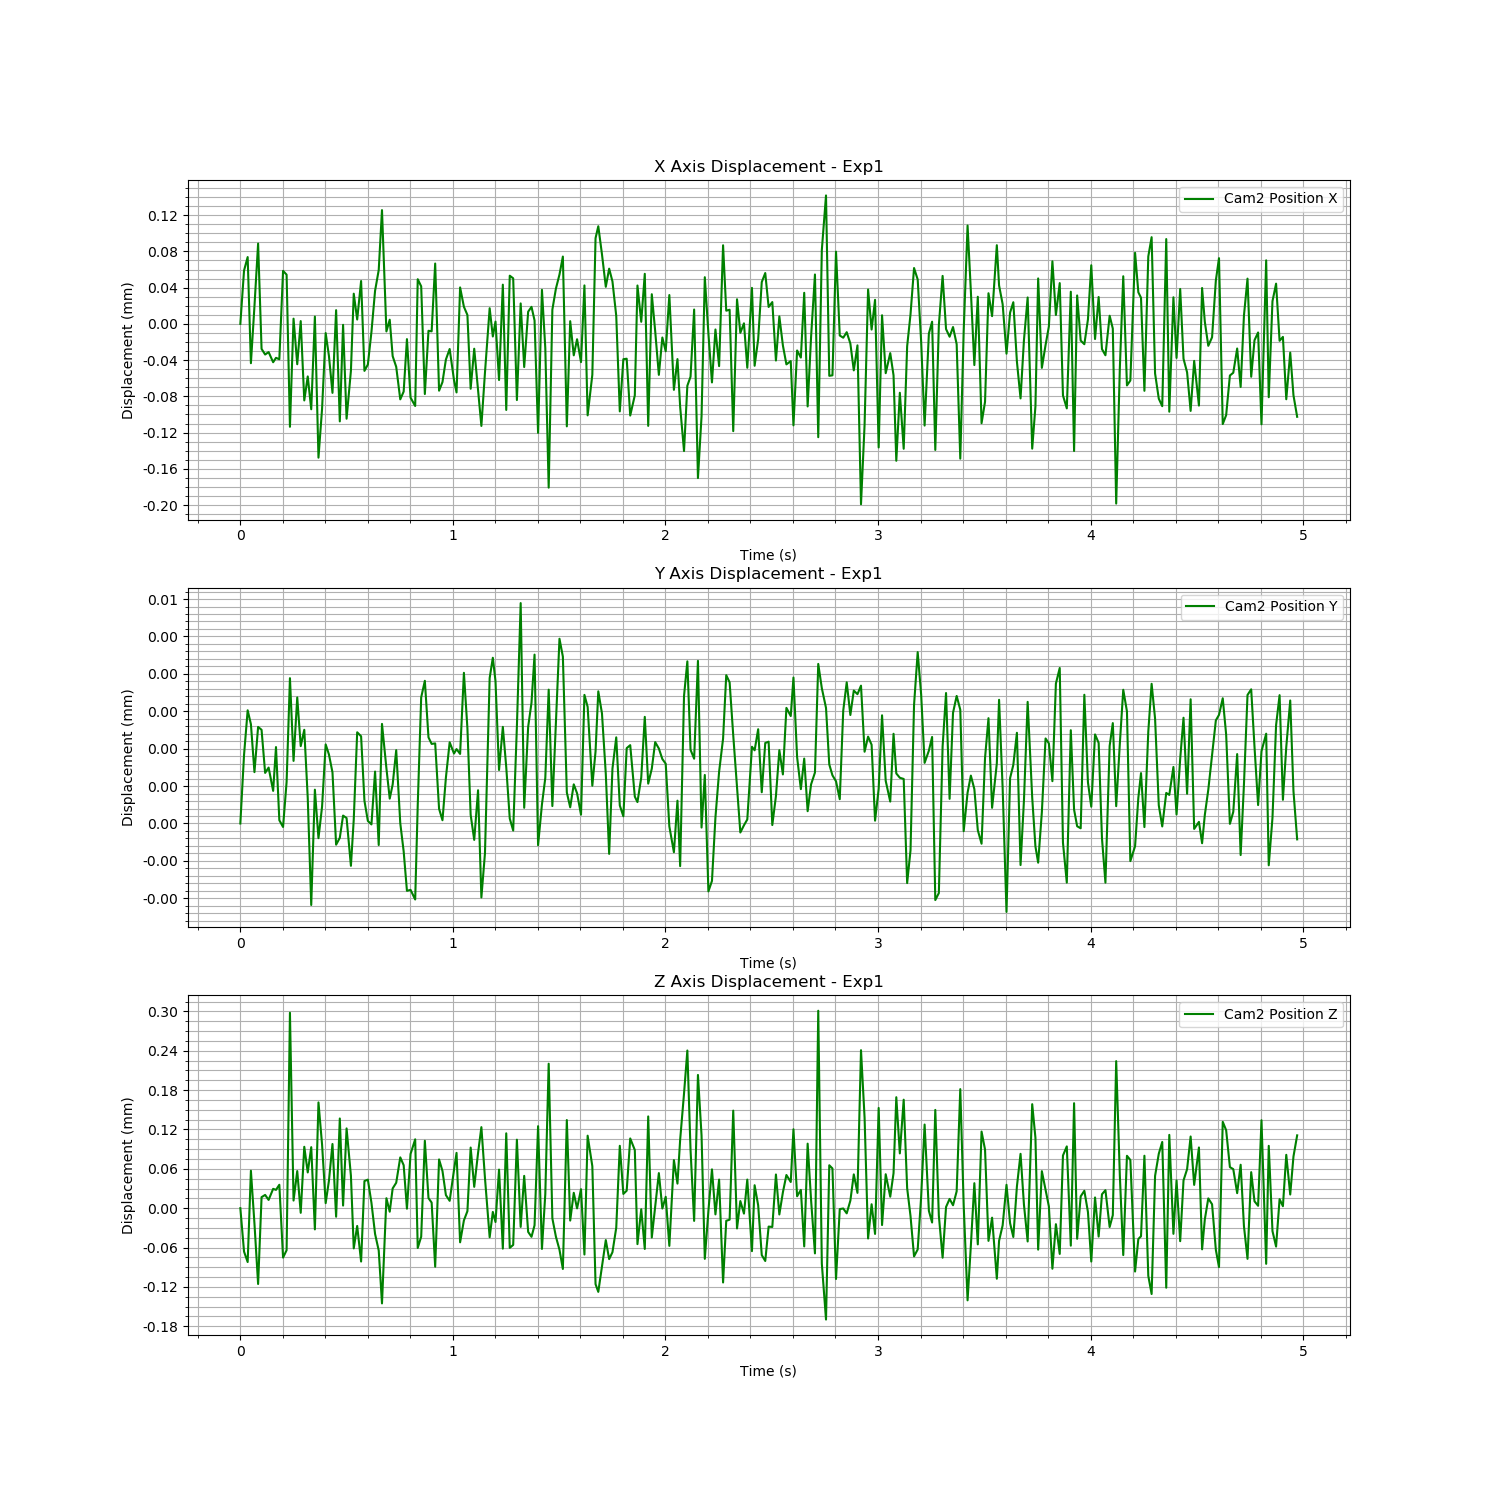

Source data for this figure (header and first rows):
Time (s), Cam2 Fiducial ID, Cam2 Position X, Cam2 Position Y, Cam2 Position Z, Cam2 Rotation X, Cam2 Rotation Y, Cam2 Rotation Z, Cam2 Rotation W
1723616265, 9, -0.5984, -0.006216, 0.725, 0.9414, 0.01349, 0.3371, -0.003265
1723616265, 9, -0.5983, -0.006214, 0.725, 0.9413, 0.01352, 0.3372, -0.003117
1723616265, 9, -0.5983, -0.006213, 0.7249, 0.9413, 0.01347, 0.3373, -0.003134
1723616265, 9, -0.5984, -0.006213, 0.7251, 0.9414, 0.01341, 0.3371, -0.003131
1723616265, 9, -0.5984, -0.006214, 0.725, 0.9414, 0.01345, 0.3371, -0.003047
1723616265, 9, -0.5983, -0.006213, 0.7249, 0.9413, 0.0135, 0.3372, -0.003046
1723616265, 9, -0.5984, -0.006213, 0.725, 0.9414, 0.01359, 0.3369, -0.003236
1723616265, 9, -0.5984, -0.006214, 0.725, 0.9414, 0.01363, 0.337, -0.003158
1723616265, 9, -0.5984, -0.006214, 0.725, 0.9414, 0.01356, 0.3371, -0.003085
1723616265, 9, -0.5984, -0.006215, 0.725, 0.9414, 0.01361, 0.337, -0.003196
1723616265, 9, -0.5984, -0.006213, 0.725, 0.9414, 0.01362, 0.3369, -0.00332
1723616265, 9, -0.5984, -0.006215, 0.7251, 0.9414, 0.0135, 0.337, -0.003293
1723616265, 9, -0.5983, -0.006216, 0.7249, 0.9413, 0.01354, 0.3372, -0.0033
1723616265, 9, -0.5983, -0.006214, 0.725, 0.9413, 0.01346, 0.3373, -0.003133
1723616265, 9, -0.5985, -0.006212, 0.7253, 0.9578, 0.01469, -0.2871, -0.0004312
1723616265, 9, -0.5984, -0.006214, 0.725, 0.9569, 0.01369, 0.29, -0.002946
1723616265, 9, -0.5984, -0.006212, 0.7251, 0.9428, 0.01341, 0.3331, -0.0032
1723616265, 9, -0.5984, -0.006213, 0.725, 0.9414, 0.01345, 0.3369, -0.003152
1723616265, 9, -0.5985, -0.006213, 0.7251, 0.9415, 0.01344, 0.3368, -0.003169
1723616265, 9, -0.5984, -0.006215, 0.7251, 0.9414, 0.01354, 0.3369, -0.00311
1723616265, 9, -0.5985, -0.006218, 0.7251, 0.9414, 0.01354, 0.3369, -0.003169
1723616265, 9, -0.5984, -0.006215, 0.725, 0.9414, 0.01359, 0.337, -0.003129
1723616265, 9, -0.5985, -0.006216, 0.7252, 0.9415, 0.01355, 0.3368, -0.003201
1723616265, 9, -0.5985, -0.006215, 0.7251, 0.9414, 0.0136, 0.3369, -0.003301
1723616265, 9, -0.5984, -0.006213, 0.725, 0.9414, 0.0135, 0.3371, -0.003242
1723616265, 9, -0.5984, -0.006214, 0.7251, 0.9414, 0.01346, 0.337, -0.00317
1723616265, 9, -0.5985, -0.006214, 0.7251, 0.9414, 0.01344, 0.3371, -0.003151
1723616265, 9, -0.5984, -0.006216, 0.725, 0.9413, 0.01345, 0.3373, -0.00314
1723616265, 9, -0.5985, -0.006216, 0.7252, 0.9414, 0.01335, 0.337, -0.00311
1723616265, 9, -0.5984, -0.006215, 0.725, 0.9413, 0.01339, 0.3372, -0.003136
1723616265, 9, -0.5985, -0.006215, 0.7251, 0.9414, 0.01345, 0.3369, -0.003142
1723616265, 9, -0.5984, -0.006217, 0.7251, 0.9414, 0.01348, 0.337, -0.003067
1723616265, 9, -0.5983, -0.006215, 0.725, 0.9414, 0.01359, 0.3371, -0.003159
1723616265, 9, -0.5984, -0.006213, 0.725, 0.9414, 0.01361, 0.3369, -0.003271
1723616266, 9, -0.5983, -0.006213, 0.7249, 0.9414, 0.0136, 0.3371, -0.003162
1723616266, 9, -0.5984, -0.006215, 0.7251, 0.9414, 0.01364, 0.3369, -0.003334
1723616266, 9, -0.5984, -0.006215, 0.7251, 0.9414, 0.01355, 0.3369, -0.003269
1723616266, 9, -0.5984, -0.006216, 0.725, 0.9414, 0.0135, 0.3371, -0.00325
1723616266, 9, -0.5983, -0.006214, 0.725, 0.9413, 0.01347, 0.3372, -0.003297
1723616266, 9, -0.5983, -0.006216, 0.725, 0.9413, 0.01343, 0.3373, -0.003144
1723616266, 9, -0.5983, -0.006213, 0.7249, 0.9412, 0.01345, 0.3374, -0.003259
1723616266, 9, -0.5984, -0.006214, 0.725, 0.9413, 0.0134, 0.3372, -0.003009
1723616266, 9, -0.5984, -0.006215, 0.725, 0.9414, 0.01345, 0.3371, -0.002996
1723616266, 9, -0.5984, -0.006214, 0.725, 0.9414, 0.01354, 0.337, -0.00317
1723616266, 9, -0.5984, -0.006214, 0.7251, 0.9414, 0.01353, 0.3369, -0.003112
1723616266, 9, -0.5985, -0.006216, 0.7251, 0.9414, 0.01356, 0.3369, -0.003207
1723616266, 9, -0.5985, -0.006216, 0.7251, 0.9414, 0.01364, 0.3369, -0.003232
1723616266, 9, -0.5984, -0.006217, 0.725, 0.9414, 0.01359, 0.337, -0.003214
1723616266, 9, -0.5985, -0.006217, 0.7251, 0.9415, 0.01361, 0.3368, -0.003282
1723616266, 9, -0.5985, -0.006218, 0.7251, 0.9414, 0.01356, 0.3369, -0.003176
1723616266, 9, -0.5983, -0.006215, 0.725, 0.9413, 0.01348, 0.3372, -0.003061
1723616266, 9, -0.5983, -0.006212, 0.725, 0.9413, 0.01345, 0.3372, -0.003191
1723616266, 9, -0.5985, -0.006212, 0.7251, 0.9414, 0.01334, 0.3371, -0.003188
1723616266, 9, -0.5984, -0.006213, 0.725, 0.9413, 0.01347, 0.3372, -0.0031
1723616266, 9, -0.5984, -0.006213, 0.725, 0.9414, 0.01341, 0.3371, -0.003091
1723616266, 9, -0.5983, -0.006213, 0.7249, 0.9413, 0.01348, 0.3372, -0.003089
1723616266, 9, -0.5985, -0.006215, 0.7251, 0.9414, 0.01355, 0.337, -0.003019
1723616266, 9, -0.5984, -0.006215, 0.7251, 0.9414, 0.01355, 0.3369, -0.003268
1723616266, 9, -0.5984, -0.006214, 0.725, 0.9414, 0.01354, 0.337, -0.003131
1723616266, 9, -0.5984, -0.006213, 0.725, 0.9414, 0.01364, 0.337, -0.00322
... 239 more rows
